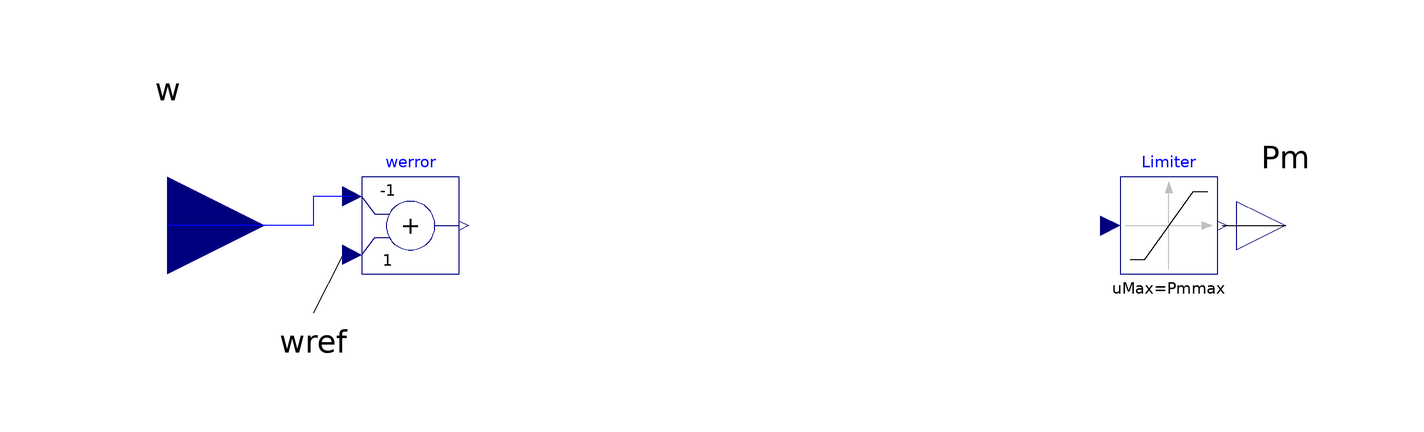

Above is the diagram view of the following Modelica model: its components placed by their Placement annotations and its connect equations drawn as lines.

partial model Governor
        extends Modelica.Blocks.Interfaces.SISO;

        parameter Base.AngularVelocity wref=1;
        parameter Base.MechanicalPower Pmmax=1.05 "Maximum Mechanical Power";
        parameter Base.MechanicalPower Pmmin=0 "Minimum Mechanical Power";
        parameter Base.MechanicalPower Pm0(fixed=false, start=1)
          "Initial Mechanical Power (automatically initialized)";
      public
        Modelica.Blocks.Nonlinear.Limiter Limiter(uMax=Pmmax, uMin=Pmmin)
          annotation (Placement(transformation(extent={{76,-10},{96,10}})));
        Modelica.Blocks.Math.Add werror(k1=-1, k2=+1) annotation (Placement(
              transformation(extent={{-80,-10},{-60,10}})));

      equation
        werror.u2 = wref;

        connect(Limiter.y,y)              annotation (Line(points={{97,0},{110,
                0}}));
        connect(werror.u1,u)            annotation (Line(points={{-82,6},{-90,6},
                {-90,0},{-120,0}}, color={0,0,255}));
        annotation (
          Diagram(coordinateSystem(
              preserveAspectRatio=false,
              extent={{-100,-100},{100,100}},
              grid={2,2}), graphics={
              Text(extent={{-134,32},{-106,24}}, textString=
                                                     "w"),
              Text(extent={{96,18},{124,10}}, textString=
                                                  "Pm"),
              Text(extent={{-100,-20},{-80,-28}}, textString=
                                                      "wref"),
              Line(points={{-84,-6},{-90,-18}})}),
          Icon(coordinateSystem(
              preserveAspectRatio=false,
              extent={{-100,-100},{100,100}},
              grid={2,2}), graphics={Text(extent={{-80,-20},{80,-60}},
                  textString =                         "System"), Text(extent={
                    {-80,60},{80,20}}, textString=
                                           "Governing")}));
      end Governor;